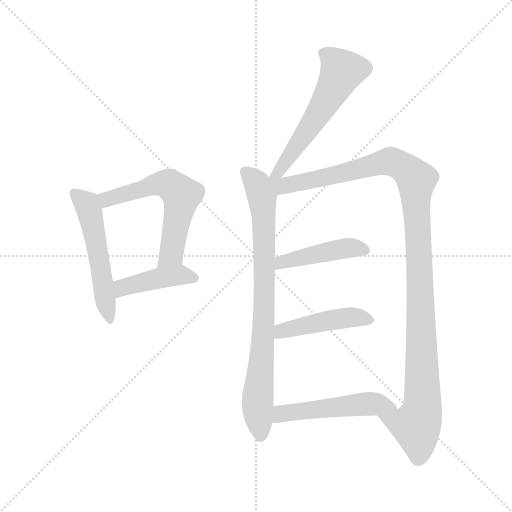
t = 0.00 s
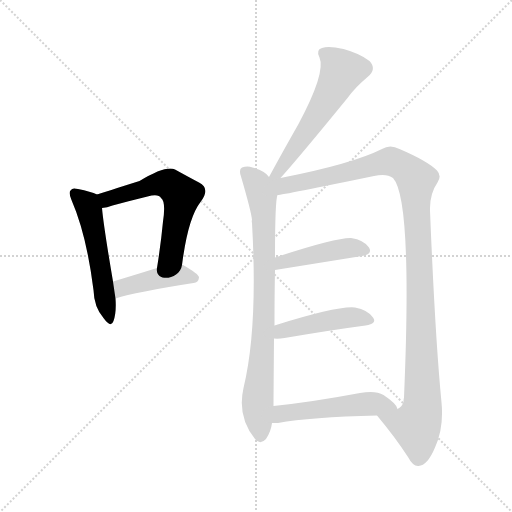
t = 1.43 s
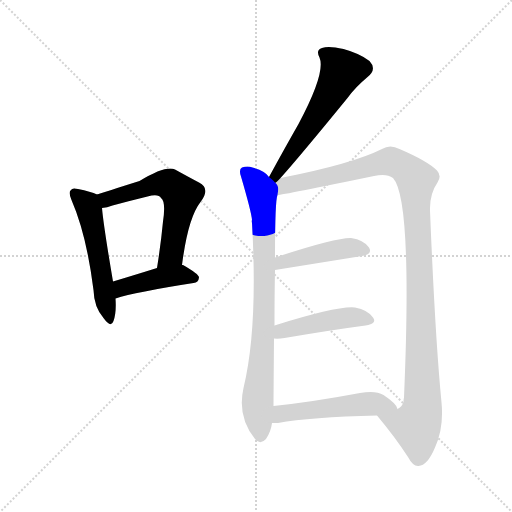
t = 2.86 s
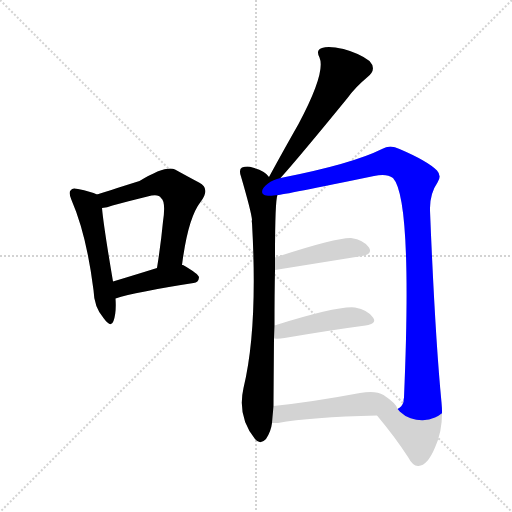
t = 4.30 s
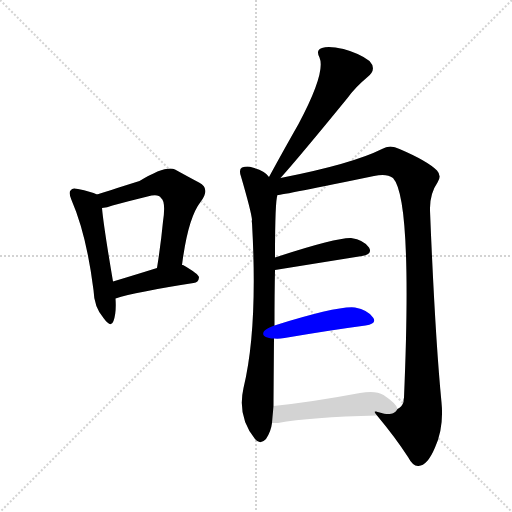
t = 5.73 s
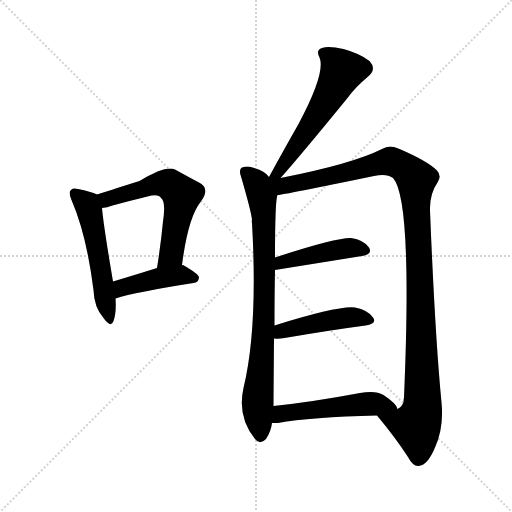
t = 7.16 s

The animated SVG that drew these frames (rendered in a browser with its animation timeline set to each time). Animation: 9 CSS @keyframes rules; one cycle of 7.16 s.

<svg version="1.1" viewBox="0 0 1024 1024" xmlns="http://www.w3.org/2000/svg">
  <g stroke="lightgray" stroke-dasharray="1,1" stroke-width="1" transform="scale(4, 4)">
    <line x1="0" y1="0" x2="256" y2="256"></line>
    <line x1="256" y1="0" x2="0" y2="256"></line>
    <line x1="128" y1="0" x2="128" y2="256"></line>
    <line x1="0" y1="128" x2="256" y2="128"></line>
  </g>
<g transform="scale(1, -1) translate(0, -900)">
   <style type="text/css">
    @keyframes keyframes0 {
      from {
       stroke: blue;
       stroke-dashoffset: 521;
       stroke-width: 128;
       }
       63% {
       animation-timing-function: step-end;
       stroke: blue;
       stroke-dashoffset: 0;
       stroke-width: 128;
       }
       to {
       stroke: black;
       stroke-width: 1024;
       }
       }
       #make-me-a-hanzi-animation-0 {
         animation: keyframes0 0.673991s both;
         animation-delay: 0.000000s;
         animation-timing-function: linear;
       }
    @keyframes keyframes1 {
      from {
       stroke: blue;
       stroke-dashoffset: 584;
       stroke-width: 128;
       }
       66% {
       animation-timing-function: step-end;
       stroke: blue;
       stroke-dashoffset: 0;
       stroke-width: 128;
       }
       to {
       stroke: black;
       stroke-width: 1024;
       }
       }
       #make-me-a-hanzi-animation-1 {
         animation: keyframes1 0.725260s both;
         animation-delay: 0.673991s;
         animation-timing-function: linear;
       }
    @keyframes keyframes2 {
      from {
       stroke: blue;
       stroke-dashoffset: 423;
       stroke-width: 128;
       }
       58% {
       animation-timing-function: step-end;
       stroke: blue;
       stroke-dashoffset: 0;
       stroke-width: 128;
       }
       to {
       stroke: black;
       stroke-width: 1024;
       }
       }
       #make-me-a-hanzi-animation-2 {
         animation: keyframes2 0.594238s both;
         animation-delay: 1.399251s;
         animation-timing-function: linear;
       }
    @keyframes keyframes3 {
      from {
       stroke: blue;
       stroke-dashoffset: 560;
       stroke-width: 128;
       }
       65% {
       animation-timing-function: step-end;
       stroke: blue;
       stroke-dashoffset: 0;
       stroke-width: 128;
       }
       to {
       stroke: black;
       stroke-width: 1024;
       }
       }
       #make-me-a-hanzi-animation-3 {
         animation: keyframes3 0.705729s both;
         animation-delay: 1.993490s;
         animation-timing-function: linear;
       }
    @keyframes keyframes4 {
      from {
       stroke: blue;
       stroke-dashoffset: 796;
       stroke-width: 128;
       }
       72% {
       animation-timing-function: step-end;
       stroke: blue;
       stroke-dashoffset: 0;
       stroke-width: 128;
       }
       to {
       stroke: black;
       stroke-width: 1024;
       }
       }
       #make-me-a-hanzi-animation-4 {
         animation: keyframes4 0.897786s both;
         animation-delay: 2.699219s;
         animation-timing-function: linear;
       }
    @keyframes keyframes5 {
      from {
       stroke: blue;
       stroke-dashoffset: 1133;
       stroke-width: 128;
       }
       79% {
       animation-timing-function: step-end;
       stroke: blue;
       stroke-dashoffset: 0;
       stroke-width: 128;
       }
       to {
       stroke: black;
       stroke-width: 1024;
       }
       }
       #make-me-a-hanzi-animation-5 {
         animation: keyframes5 1.172038s both;
         animation-delay: 3.597005s;
         animation-timing-function: linear;
       }
    @keyframes keyframes6 {
      from {
       stroke: blue;
       stroke-dashoffset: 438;
       stroke-width: 128;
       }
       59% {
       animation-timing-function: step-end;
       stroke: blue;
       stroke-dashoffset: 0;
       stroke-width: 128;
       }
       to {
       stroke: black;
       stroke-width: 1024;
       }
       }
       #make-me-a-hanzi-animation-6 {
         animation: keyframes6 0.606445s both;
         animation-delay: 4.769043s;
         animation-timing-function: linear;
       }
    @keyframes keyframes7 {
      from {
       stroke: blue;
       stroke-dashoffset: 447;
       stroke-width: 128;
       }
       59% {
       animation-timing-function: step-end;
       stroke: blue;
       stroke-dashoffset: 0;
       stroke-width: 128;
       }
       to {
       stroke: black;
       stroke-width: 1024;
       }
       }
       #make-me-a-hanzi-animation-7 {
         animation: keyframes7 0.613770s both;
         animation-delay: 5.375488s;
         animation-timing-function: linear;
       }
    @keyframes keyframes8 {
      from {
       stroke: blue;
       stroke-dashoffset: 501;
       stroke-width: 128;
       }
       62% {
       animation-timing-function: step-end;
       stroke: blue;
       stroke-dashoffset: 0;
       stroke-width: 128;
       }
       to {
       stroke: black;
       stroke-width: 1024;
       }
       }
       #make-me-a-hanzi-animation-8 {
         animation: keyframes8 0.657715s both;
         animation-delay: 5.989258s;
         animation-timing-function: linear;
       }
</style>
<path d="M 194.0 511.0 Q 182.0 517.0 156.0 522.0 Q 144.0 525.0 142.0 520.0 Q 136.0 516.0 143.0 500.0 Q 173.0 431.0 187.0 320.0 Q 188.0 286.0 207.0 264.0 Q 222.0 243.0 227.0 258.0 Q 233.0 274.0 231.0 303.0 L 226.0 337.0 Q 207.0 449.0 204.0 484.0 C 202.0 508.0 202.0 508.0 194.0 511.0 Z" fill="lightgray"></path> 
<path d="M 364.0 370.0 Q 376.0 464.0 401.0 496.0 Q 422.0 523.0 398.0 535.0 Q 379.0 545.0 350.0 561.0 Q 332.0 570.0 279.0 538.0 Q 209.0 516.0 194.0 511.0 C 165.0 502.0 174.0 479.0 204.0 484.0 Q 214.0 485.0 225.0 489.0 Q 262.0 499.0 295.0 507.0 Q 317.0 513.0 322.0 504.0 Q 332.0 497.0 326.0 457.0 Q 322.0 414.0 314.0 364.0 C 309.0 334.0 360.0 340.0 364.0 370.0 Z" fill="lightgray"></path> 
<path d="M 231.0 303.0 Q 271.0 316.0 387.0 334.0 Q 397.0 335.0 398.0 345.0 Q 398.0 352.0 366.0 370.0 L 364.0 370.0 L 314.0 364.0 Q 266.0 349.0 226.0 337.0 C 197.0 328.0 202.0 294.0 231.0 303.0 Z" fill="lightgray"></path> 
<path d="M 561.0 544.0 Q 597.0 584.0 695.0 704.0 Q 711.0 726.0 734.0 745.0 Q 755.0 761.0 739.0 778.0 Q 720.0 793.0 687.0 802.0 Q 657.0 809.0 644.0 804.0 Q 631.0 800.0 639.0 785.0 Q 652.0 755.0 597.0 652.0 Q 569.0 603.0 538.0 546.0 C 524.0 520.0 541.0 522.0 561.0 544.0 Z" fill="lightgray"></path> 
<path d="M 538.0 546.0 Q 531.0 558.0 505.0 565.0 Q 495.0 569.0 484.0 565.0 Q 477.0 561.0 482.0 547.0 Q 503.0 475.0 504.0 460.0 Q 503.0 459.0 504.0 454.0 Q 516.0 243.0 487.0 124.0 Q 474.0 67.0 510.0 22.0 Q 520.0 9.0 532.0 22.0 Q 542.0 37.0 544.0 54.0 L 547.0 88.0 Q 547.0 103.0 548.0 223.0 L 549.0 249.0 Q 549.0 313.0 550.0 360.0 L 550.0 385.0 Q 550.0 499.0 555.0 510.0 C 558.0 529.0 558.0 529.0 538.0 546.0 Z" fill="lightgray"></path> 
<path d="M 754.0 69.0 Q 790.0 26.0 816.0 -14.0 Q 826.0 -33.0 837.0 -32.0 Q 855.0 -31.0 870.0 5.0 Q 888.0 45.0 883.0 95.0 Q 870.0 230.0 860.0 479.0 Q 859.0 512.0 875.0 535.0 Q 884.0 548.0 874.0 559.0 Q 855.0 578.0 799.0 602.0 Q 780.0 612.0 764.0 602.0 Q 704.0 572.0 561.0 544.0 C 529.0 538.0 500.0 501.0 555.0 510.0 Q 565.0 510.0 748.0 548.0 Q 773.0 554.0 786.0 544.0 Q 825.0 502.0 808.0 105.0 Q 807.0 101.0 807.0 96.0 Q 804.0 86.0 795.0 82.0 C 781.0 56.0 735.0 92.0 754.0 69.0 Z" fill="lightgray"></path> 
<path d="M 550.0 360.0 L 724.0 388.0 Q 746.0 392.0 738.0 405.0 Q 728.0 420.0 702.0 424.0 Q 672.0 425.0 550.0 385.0 C 521.0 376.0 520.0 355.0 550.0 360.0 Z" fill="lightgray"></path> 
<path d="M 548.0 223.0 Q 557.0 222.0 569.0 224.0 Q 663.0 240.0 731.0 249.0 Q 755.0 253.0 746.0 265.0 Q 736.0 280.0 710.0 285.0 Q 677.0 289.0 549.0 249.0 C 520.0 240.0 518.0 224.0 548.0 223.0 Z" fill="lightgray"></path> 
<path d="M 544.0 54.0 Q 548.0 54.0 556.0 54.0 Q 620.0 66.0 754.0 69.0 C 784.0 70.0 801.0 70.0 795.0 82.0 Q 794.0 92.0 767.0 110.0 Q 751.0 120.0 720.0 114.0 Q 624.0 96.0 547.0 88.0 C 517.0 85.0 514.0 54.0 544.0 54.0 Z" fill="lightgray"></path> 
      <clipPath id="make-me-a-hanzi-clip-0">
      <path d="M 194.0 511.0 Q 182.0 517.0 156.0 522.0 Q 144.0 525.0 142.0 520.0 Q 136.0 516.0 143.0 500.0 Q 173.0 431.0 187.0 320.0 Q 188.0 286.0 207.0 264.0 Q 222.0 243.0 227.0 258.0 Q 233.0 274.0 231.0 303.0 L 226.0 337.0 Q 207.0 449.0 204.0 484.0 C 202.0 508.0 202.0 508.0 194.0 511.0 Z" fill="lightgray"></path>
      </clipPath>
      <path clip-path="url(#make-me-a-hanzi-clip-0)" d="M 150.0 513.0 L 178.0 482.0 L 217.0 262.0 " fill="none" id="make-me-a-hanzi-animation-0" stroke-dasharray="393 786" stroke-linecap="round"></path>

      <clipPath id="make-me-a-hanzi-clip-1">
      <path d="M 364.0 370.0 Q 376.0 464.0 401.0 496.0 Q 422.0 523.0 398.0 535.0 Q 379.0 545.0 350.0 561.0 Q 332.0 570.0 279.0 538.0 Q 209.0 516.0 194.0 511.0 C 165.0 502.0 174.0 479.0 204.0 484.0 Q 214.0 485.0 225.0 489.0 Q 262.0 499.0 295.0 507.0 Q 317.0 513.0 322.0 504.0 Q 332.0 497.0 326.0 457.0 Q 322.0 414.0 314.0 364.0 C 309.0 334.0 360.0 340.0 364.0 370.0 Z" fill="lightgray"></path>
      </clipPath>
      <path clip-path="url(#make-me-a-hanzi-clip-1)" d="M 199.0 505.0 L 215.0 501.0 L 317.0 533.0 L 342.0 530.0 L 363.0 510.0 L 342.0 391.0 L 319.0 372.0 " fill="none" id="make-me-a-hanzi-animation-1" stroke-dasharray="456 912" stroke-linecap="round"></path>

      <clipPath id="make-me-a-hanzi-clip-2">
      <path d="M 231.0 303.0 Q 271.0 316.0 387.0 334.0 Q 397.0 335.0 398.0 345.0 Q 398.0 352.0 366.0 370.0 L 364.0 370.0 L 314.0 364.0 Q 266.0 349.0 226.0 337.0 C 197.0 328.0 202.0 294.0 231.0 303.0 Z" fill="lightgray"></path>
      </clipPath>
      <path clip-path="url(#make-me-a-hanzi-clip-2)" d="M 234.0 309.0 L 245.0 325.0 L 323.0 345.0 L 365.0 350.0 L 389.0 343.0 " fill="none" id="make-me-a-hanzi-animation-2" stroke-dasharray="295 590" stroke-linecap="round"></path>

      <clipPath id="make-me-a-hanzi-clip-3">
      <path d="M 561.0 544.0 Q 597.0 584.0 695.0 704.0 Q 711.0 726.0 734.0 745.0 Q 755.0 761.0 739.0 778.0 Q 720.0 793.0 687.0 802.0 Q 657.0 809.0 644.0 804.0 Q 631.0 800.0 639.0 785.0 Q 652.0 755.0 597.0 652.0 Q 569.0 603.0 538.0 546.0 C 524.0 520.0 541.0 522.0 561.0 544.0 Z" fill="lightgray"></path>
      </clipPath>
      <path clip-path="url(#make-me-a-hanzi-clip-3)" d="M 647.0 793.0 L 661.0 786.0 L 684.0 757.0 L 632.0 664.0 L 556.0 555.0 L 544.0 552.0 " fill="none" id="make-me-a-hanzi-animation-3" stroke-dasharray="432 864" stroke-linecap="round"></path>

      <clipPath id="make-me-a-hanzi-clip-4">
      <path d="M 538.0 546.0 Q 531.0 558.0 505.0 565.0 Q 495.0 569.0 484.0 565.0 Q 477.0 561.0 482.0 547.0 Q 503.0 475.0 504.0 460.0 Q 503.0 459.0 504.0 454.0 Q 516.0 243.0 487.0 124.0 Q 474.0 67.0 510.0 22.0 Q 520.0 9.0 532.0 22.0 Q 542.0 37.0 544.0 54.0 L 547.0 88.0 Q 547.0 103.0 548.0 223.0 L 549.0 249.0 Q 549.0 313.0 550.0 360.0 L 550.0 385.0 Q 550.0 499.0 555.0 510.0 C 558.0 529.0 558.0 529.0 538.0 546.0 Z" fill="lightgray"></path>
      </clipPath>
      <path clip-path="url(#make-me-a-hanzi-clip-4)" d="M 491.0 556.0 L 515.0 532.0 L 528.0 465.0 L 528.0 258.0 L 515.0 96.0 L 521.0 28.0 " fill="none" id="make-me-a-hanzi-animation-4" stroke-dasharray="668 1336" stroke-linecap="round"></path>

      <clipPath id="make-me-a-hanzi-clip-5">
      <path d="M 754.0 69.0 Q 790.0 26.0 816.0 -14.0 Q 826.0 -33.0 837.0 -32.0 Q 855.0 -31.0 870.0 5.0 Q 888.0 45.0 883.0 95.0 Q 870.0 230.0 860.0 479.0 Q 859.0 512.0 875.0 535.0 Q 884.0 548.0 874.0 559.0 Q 855.0 578.0 799.0 602.0 Q 780.0 612.0 764.0 602.0 Q 704.0 572.0 561.0 544.0 C 529.0 538.0 500.0 501.0 555.0 510.0 Q 565.0 510.0 748.0 548.0 Q 773.0 554.0 786.0 544.0 Q 825.0 502.0 808.0 105.0 Q 807.0 101.0 807.0 96.0 Q 804.0 86.0 795.0 82.0 C 781.0 56.0 735.0 92.0 754.0 69.0 Z" fill="lightgray"></path>
      </clipPath>
      <path clip-path="url(#make-me-a-hanzi-clip-5)" d="M 543.0 541.0 L 565.0 528.0 L 783.0 577.0 L 812.0 562.0 L 832.0 541.0 L 845.0 84.0 L 833.0 49.0 L 763.0 66.0 " fill="none" id="make-me-a-hanzi-animation-5" stroke-dasharray="1005 2010" stroke-linecap="round"></path>

      <clipPath id="make-me-a-hanzi-clip-6">
      <path d="M 550.0 360.0 L 724.0 388.0 Q 746.0 392.0 738.0 405.0 Q 728.0 420.0 702.0 424.0 Q 672.0 425.0 550.0 385.0 C 521.0 376.0 520.0 355.0 550.0 360.0 Z" fill="lightgray"></path>
      </clipPath>
      <path clip-path="url(#make-me-a-hanzi-clip-6)" d="M 556.0 366.0 L 565.0 379.0 L 661.0 398.0 L 705.0 405.0 L 728.0 399.0 " fill="none" id="make-me-a-hanzi-animation-6" stroke-dasharray="310 620" stroke-linecap="round"></path>

      <clipPath id="make-me-a-hanzi-clip-7">
      <path d="M 548.0 223.0 Q 557.0 222.0 569.0 224.0 Q 663.0 240.0 731.0 249.0 Q 755.0 253.0 746.0 265.0 Q 736.0 280.0 710.0 285.0 Q 677.0 289.0 549.0 249.0 C 520.0 240.0 518.0 224.0 548.0 223.0 Z" fill="lightgray"></path>
      </clipPath>
      <path clip-path="url(#make-me-a-hanzi-clip-7)" d="M 553.0 229.0 L 565.0 240.0 L 682.0 263.0 L 713.0 266.0 L 736.0 259.0 " fill="none" id="make-me-a-hanzi-animation-7" stroke-dasharray="319 638" stroke-linecap="round"></path>

      <clipPath id="make-me-a-hanzi-clip-8">
      <path d="M 544.0 54.0 Q 548.0 54.0 556.0 54.0 Q 620.0 66.0 754.0 69.0 C 784.0 70.0 801.0 70.0 795.0 82.0 Q 794.0 92.0 767.0 110.0 Q 751.0 120.0 720.0 114.0 Q 624.0 96.0 547.0 88.0 C 517.0 85.0 514.0 54.0 544.0 54.0 Z" fill="lightgray"></path>
      </clipPath>
      <path clip-path="url(#make-me-a-hanzi-clip-8)" d="M 550.0 59.0 L 569.0 74.0 L 732.0 93.0 L 765.0 92.0 L 787.0 83.0 " fill="none" id="make-me-a-hanzi-animation-8" stroke-dasharray="373 746" stroke-linecap="round"></path>

</g>
</svg>
